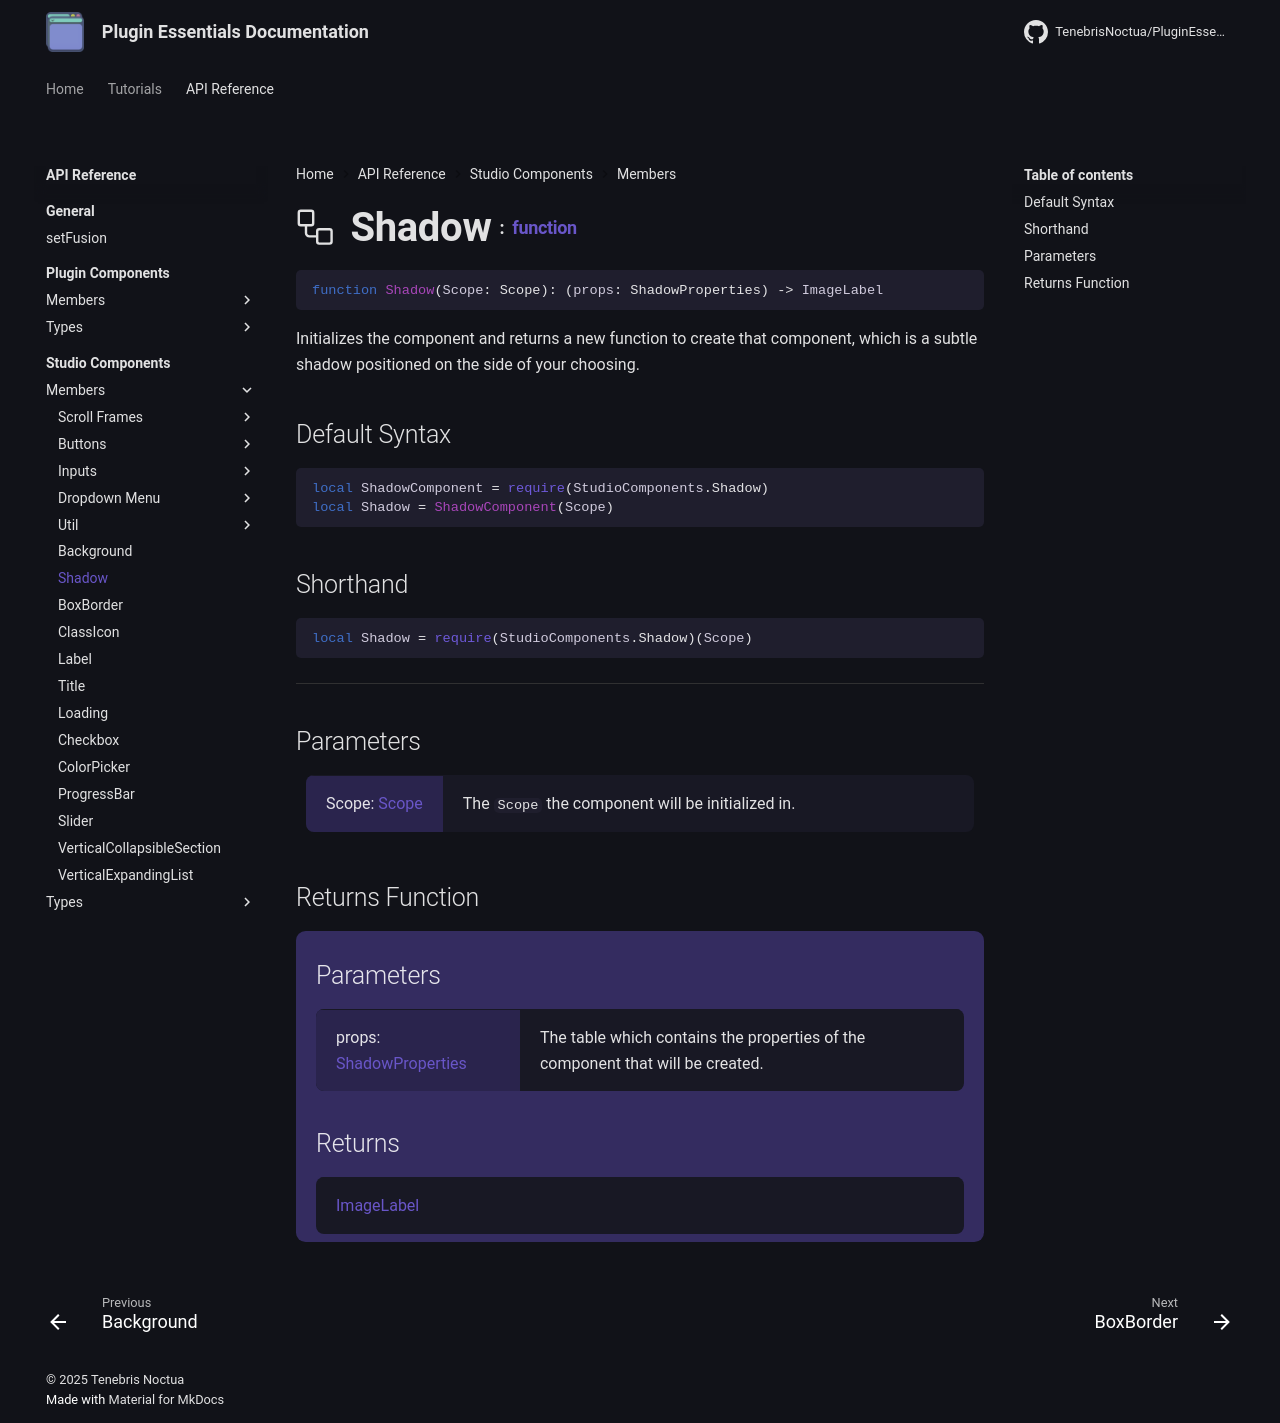

repository: TenebrisNoctua/PluginEssentials · page: api-reference/studio-components/members/Shadow/index.html · generator: mkdocs

<h1 class="api-header" markdown>
    <span class="api-icon" markdown>:octicons-workflow-24:</span>
    <span class="api-title">Shadow</span>
    <span class="api-type">:</span><a href="https://create.roblox.com/docs/luau/functions" class="api-type">function</a>
</h1>

```lua
function Shadow(Scope: Scope): (props: ShadowProperties) -> ImageLabel
```
Initializes the component and returns a new function to create that component, which is a subtle shadow positioned on the side of your choosing.

## Default Syntax

```lua
local ShadowComponent = require(StudioComponents.Shadow)
local Shadow = ShadowComponent(Scope)
```

## Shorthand

```lua
local Shadow = require(StudioComponents.Shadow)(Scope)
```

-----

## Parameters
<span markdown>
    <div class="md-typeset__table">
        <table>
            <tbody>
                <tr>
                    <td class="api-param-highlight">Scope: <a href="">Scope</a></td>
                    <td>The <code>Scope</code> the component will be initialized in.</td>
                </tr>
            </tbody>
        </table>
    </div>
</span>

## Returns Function
<span markdown>
    <div class="md-typeset__table" id="api-returns-function-table">
        <h2 style="margin: 1.1em 0 .64em">Parameters</h2>
        <table>
            <tbody>
                <tr>
                    <td class="api-param-highlight">props: <a href="../../types/Shadow">ShadowProperties</a></td>
                    <td>The table which contains the properties of the component that will be created.</td>
                </tr>
            </tbody>
        </table>
        <h2 style="margin: 1.1em 0 .64em">Returns</h2>
        <table>
            <tbody>
                <tr>
                    <td class="api-return-box"><a href="https://create.roblox.com/docs/reference/engine/classes/ImageLabel">ImageLabel</a></td>
                </tr>
            </tbody>
        </table>
    </div>
</div>
